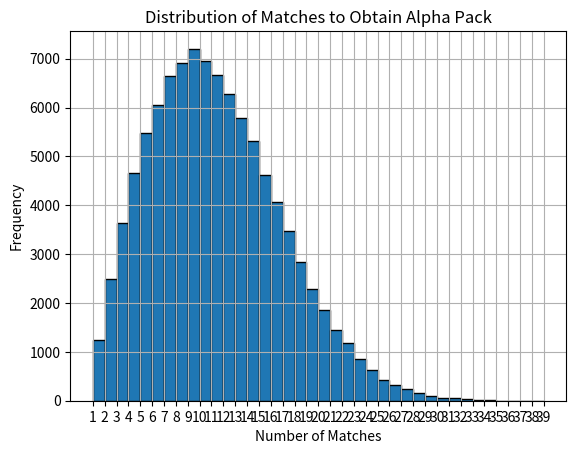

Reproduce this figure in Python.
import random
import matplotlib.pyplot as plt

match_list = []
match_data = []


# Random Method
# Input : Current Alpha Pack Percent Chance
# Output : True(Drop Alpha Pack) or False(Not Drop Alpha Pack)
def chance(percent):
    random_number = random.random()
    return random_number < (percent / 100)


# Simulation Method
def alphapack():
    match_list = [random.randint(0, 1) for i in range(40)]
    percent = 0
    matchs = 0
    for match in match_list:
        if match == 1:
            percent = percent + 2.5
            matchs = matchs + 1
            if chance(percent):
                match_data.append(matchs)
                return
        elif match == 0:
            percent = percent + 2.5
            matchs = matchs + 1


# Simulation
def simulation(generate_times):
    for i in range(generate_times):
        alphapack()
        
simulation(100000)


# Plot Histogram
plt.hist(match_data, bins=range(1, 40), edgecolor='black', density=False) 
plt.xticks(range(1, 40)) 
plt.xlabel('Number of Matches')
plt.ylabel('Frequency')
plt.title('Distribution of Matches to Obtain Alpha Pack')
plt.grid(True)
plt.show()